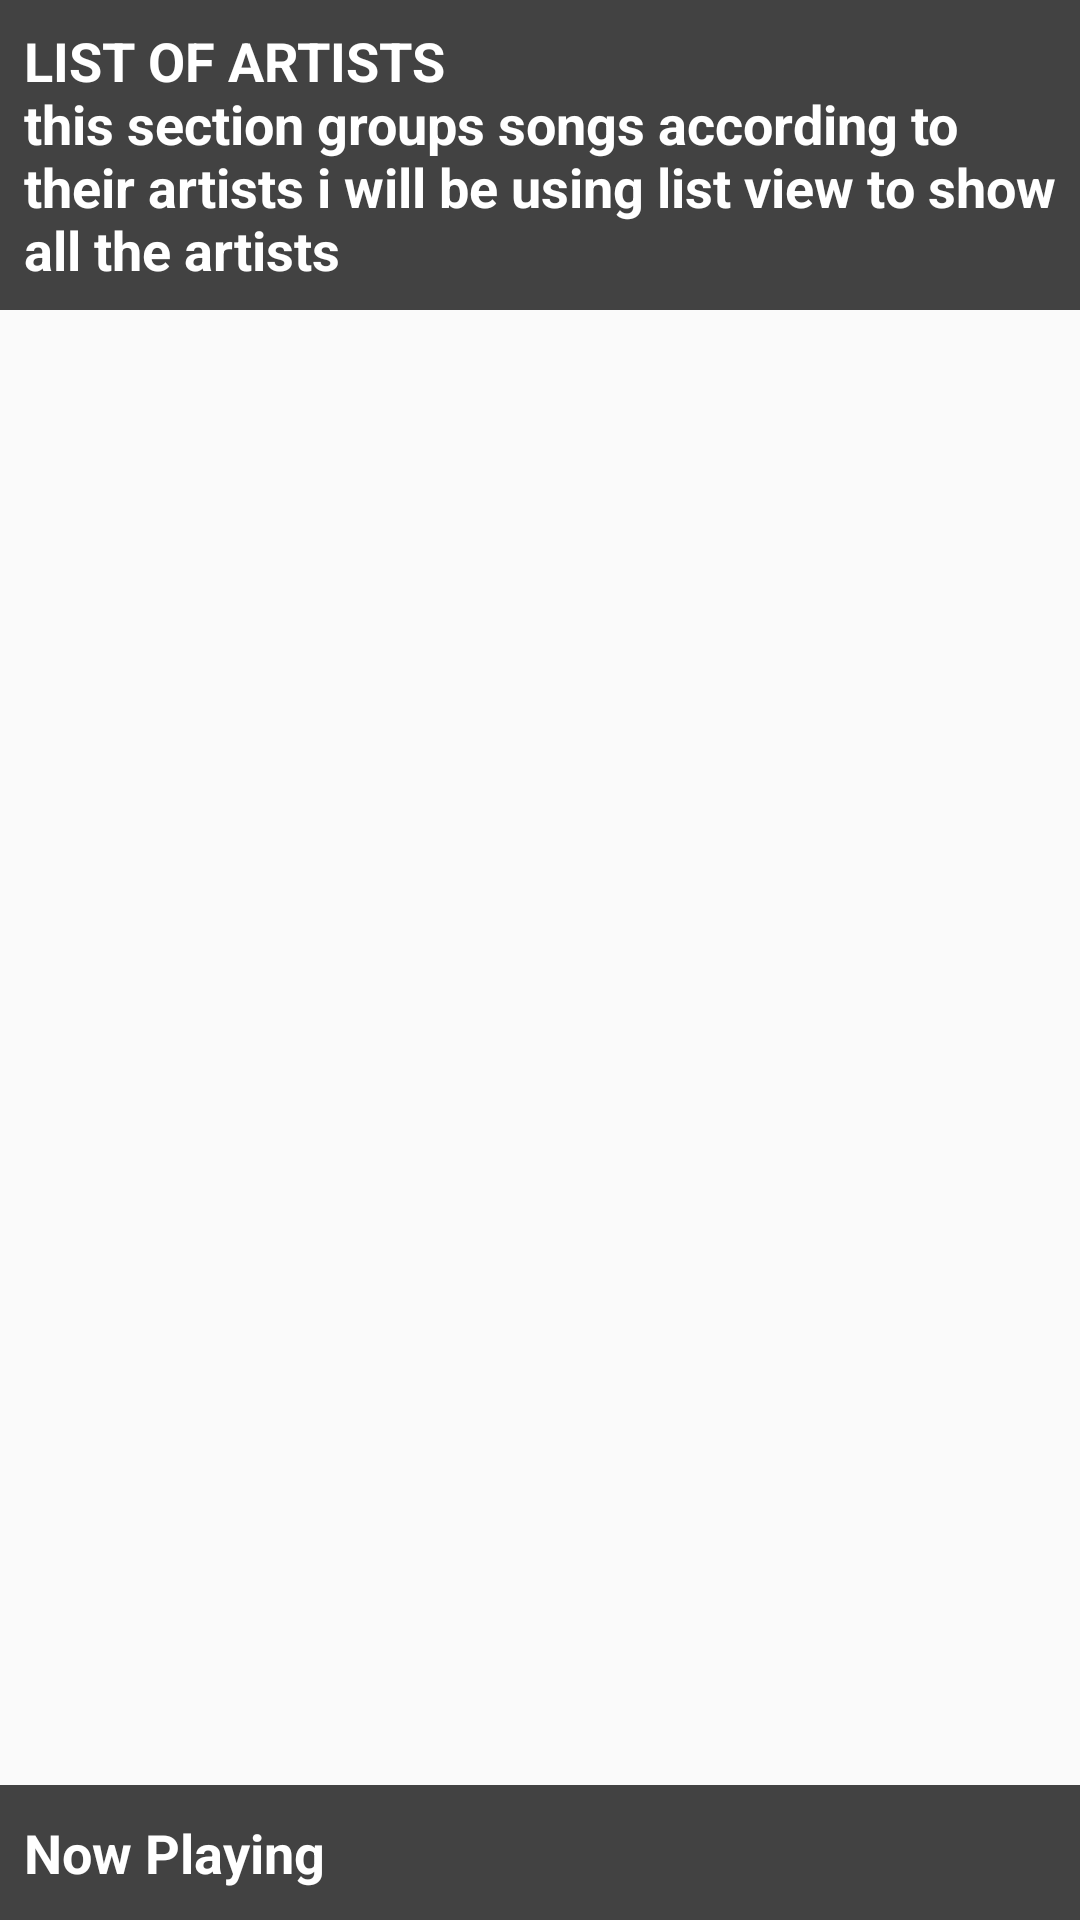

Layout XML and referenced resources for this Android screen:
<!-- AndroidManifest.xml: application theme AppTheme -->
<!-- res/layout/activity_artists.xml -->
<?xml version="1.0" encoding="utf-8"?>
<LinearLayout xmlns:android="http://schemas.android.com/apk/res/android"
    xmlns:app="http://schemas.android.com/apk/res-auto"
    xmlns:tools="http://schemas.android.com/tools"
    android:layout_width="match_parent"
    android:layout_height="match_parent"
    android:orientation="vertical"
    tools:context="com.example.android.musicstructure.ArtistsActivity">

    <ScrollView
        android:layout_width="match_parent"
        android:layout_height="0dp"
        android:layout_weight="2">
        <TextView
            style="@style/NowPlaying"
            android:text="@string/listofartists"
            android:background="@color/nowPlaying"/>
    </ScrollView>


    <TextView
        style="@style/NowPlaying"
        android:id="@+id/nowPlaying"
        android:background="@color/nowPlaying"
        android:text="@string/now_playing" />
</LinearLayout>
<!-- resources referenced by this layout -->
<resources>
  <color name="nowPlaying">#424242</color>
  <string name="listofartists">LIST OF ARTISTS \nthis section groups songs according to their artists i will be using list view to show all the artists </string>
  <string name="now_playing">Now Playing</string>
  <style name="NowPlaying">
          <item name="android:textColor">@android:color/white</item>
          <item name="android:layout_width">match_parent</item>
          <item name="android:textStyle">bold</item>
          <item name="android:layout_height">@dimen/nowPlayingHeight</item>
          <item name="android:padding">@dimen/item_padding</item>
          <item name="android:gravity">center_vertical|left</item>
          <item name="android:textAppearance">?android:textAppearanceMedium</item>
      </style>
  <style name="AppTheme" parent="Theme.AppCompat.Light.DarkActionBar">
          <item name="colorPrimary">@color/primary_color</item>
          <item name="colorPrimaryDark">@color/primary_dark_color</item>
      </style>
  <dimen name="nowPlayingHeight">45dp</dimen>
  <dimen name="item_padding">8dp</dimen>
  <color name="primary_color">#212121</color>
  <color name="primary_dark_color">#212121</color>
</resources>
